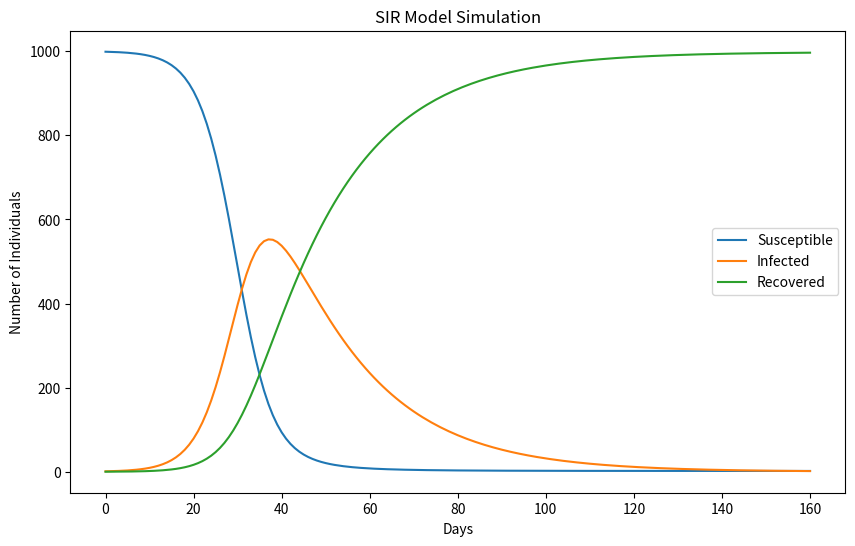

Source code (Python):
"""
This code plots the dynamics of the SIR model for infectious diseases.
"""

import numpy as np
import matplotlib.pyplot as plt

# Basic parameters
beta = 0.3  # Infection rate
gamma = 0.05  # Recovery rate
N = 1000  # Total population
I0 = 1  # Initial number of infected individuals
S0 = N - I0  # Initial number of susceptible individuals
R0 = 0  # Initial number of recovered individuals
days = 160  # Simulation duration in days

# Initialize SIR values
S, I, R = [S0], [I0], [R0]

# Simulate the SIR update for each day
for _ in range(days):
    next_S = S[-1] - (beta * S[-1] * I[-1]) / N
    next_I = I[-1] + (beta * S[-1] * I[-1]) / N - gamma * I[-1]
    next_R = R[-1] + gamma * I[-1]

    S.append(next_S)
    I.append(next_I)
    R.append(next_R)

# Plot the dynamics of the SIR model
plt.figure(figsize=(10, 6))
plt.plot(S, label="Susceptible")
plt.plot(I, label="Infected")
plt.plot(R, label="Recovered")
plt.xlabel("Days")
plt.ylabel("Number of Individuals")
plt.legend()
plt.title("SIR Model Simulation")
plt.show()
